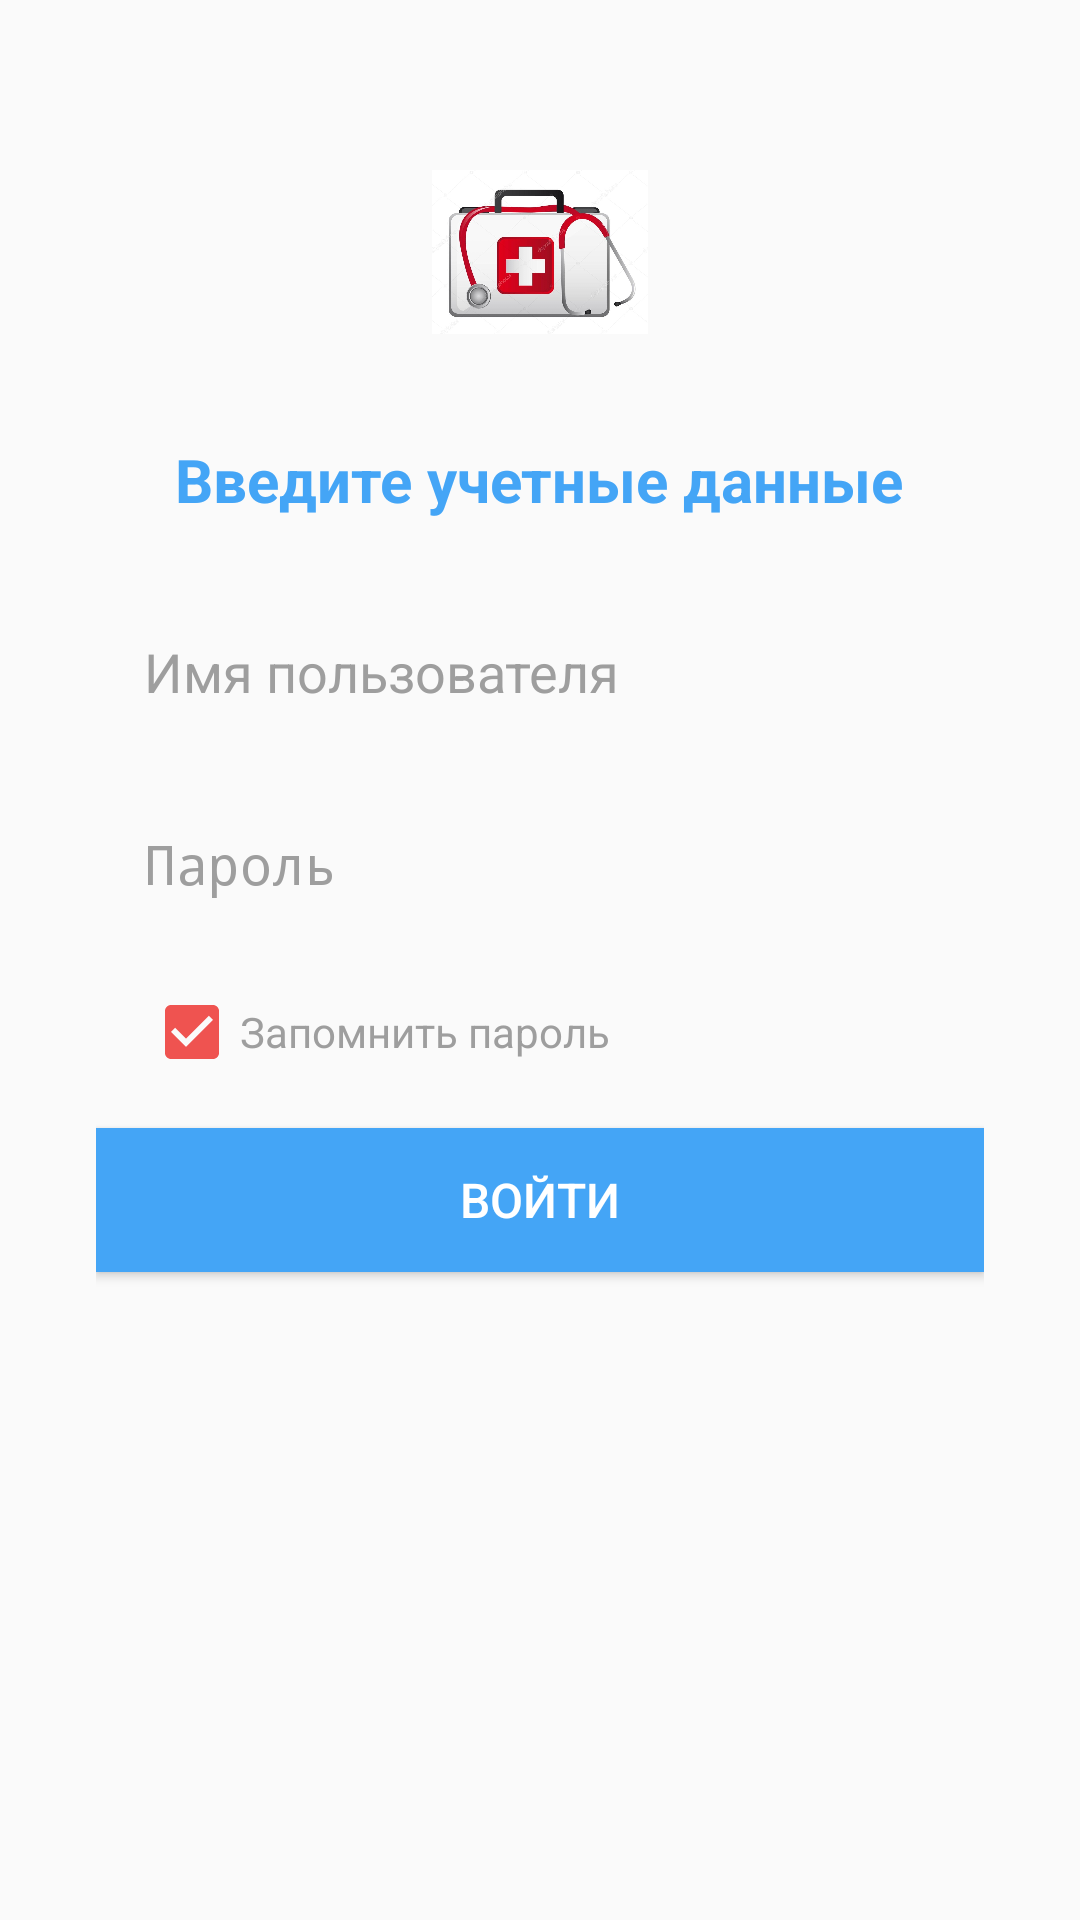

Reconstruct the res/layout file that produces this screen, plus the resources it refers to.
<!-- AndroidManifest.xml: activity theme AppTheme.NoActionBar -->
<!-- res/layout/activity_login.xml -->
<?xml version="1.0" encoding="utf-8"?>
<android.support.design.widget.CoordinatorLayout
    xmlns:android="http://schemas.android.com/apk/res/android"
    android:id="@+id/login_coordinator"
    android:layout_width="match_parent"
    android:layout_height="match_parent"
    android:padding="@dimen/activity_horizontal_margin">

    <LinearLayout
        android:layout_width="match_parent"
        android:layout_height="wrap_content"
        android:layout_gravity="center"
        android:layout_margin="@dimen/activity_horizontal_margin"
        android:background="@android:color/transparent"
        android:orientation="vertical">

        <ImageView
            android:id="@+id/login_logo"
            android:layout_width="72dp"
            android:layout_height="72dp"
            android:layout_gravity="center_horizontal"
            android:layout_marginTop="@dimen/activity_vertical_margin"
            android:contentDescription="@string/company_logo"
            android:src="@drawable/ic_logo"/>

        <TextView
            android:id="@+id/login_tv_name"
            android:layout_width="wrap_content"
            android:layout_height="48dp"
            android:layout_gravity="center_horizontal|top"
            android:layout_marginTop="@dimen/activity_vertical_margin"
            android:gravity="center"
            android:text="@string/login_header"
            android:textColor="@color/color_primary"
            android:textSize="@dimen/text_size_20sp"
            android:textStyle="bold"/>

        <EditText
            android:id="@+id/et_login_username"
            android:layout_width="match_parent"
            android:layout_height="48dp"
            android:layout_marginTop="@dimen/activity_horizontal_margin"
            android:background="@drawable/rect_border_primary_2dp"
            android:cursorVisible="true"
            android:gravity="start|center_vertical"
            android:hint="@string/username"
            android:inputType="textEmailAddress"
            android:maxLength="30"
            android:paddingEnd="@dimen/activity_horizontal_margin"
            android:paddingLeft="@dimen/activity_horizontal_margin"
            android:paddingRight="@dimen/activity_horizontal_margin"
            android:paddingStart="@dimen/activity_horizontal_margin"
            android:textColor="@color/black_effective"
            android:textColorHint="@color/semi_gray"
            android:textSize="18sp"/>

        <EditText
            android:id="@+id/et_login_password"
            android:layout_width="match_parent"
            android:layout_height="48dp"
            android:layout_marginTop="@dimen/activity_horizontal_margin"
            android:background="@drawable/rect_border_primary_2dp"
            android:cursorVisible="true"
            android:gravity="start|center_vertical"
            android:hint="@string/password"
            android:inputType="textPassword"
            android:maxLength="30"
            android:paddingEnd="@dimen/activity_horizontal_margin"
            android:paddingLeft="@dimen/activity_horizontal_margin"
            android:paddingRight="@dimen/activity_horizontal_margin"
            android:paddingStart="@dimen/activity_horizontal_margin"
            android:textColor="@color/black_effective"
            android:textColorHint="@color/semi_gray"
            android:textSize="18sp"/>

        <CheckBox
            android:id="@+id/chb_login_save"
            android:layout_width="wrap_content"
            android:layout_height="wrap_content"
            android:layout_marginEnd="@dimen/activity_horizontal_margin"
            android:layout_marginLeft="@dimen/activity_horizontal_margin"
            android:layout_marginRight="@dimen/activity_horizontal_margin"
            android:layout_marginStart="@dimen/activity_horizontal_margin"
            android:layout_marginTop="@dimen/activity_horizontal_margin"
            android:checked="true"
            android:text="@string/save_password"
            android:textColor="@color/semi_gray"/>

        <Button
            android:id="@+id/btn_login_enter"
            android:layout_width="match_parent"
            android:layout_height="48dp"
            android:layout_marginTop="@dimen/activity_horizontal_margin"
            android:background="@color/color_primary"
            android:gravity="center"
            android:text="@string/action_login"
            android:textColor="@color/white"
            android:textSize="@dimen/text_size_16sp"/>

        <View
            android:layout_width="wrap_content"
            android:layout_height="0dp"
            android:layout_weight="1"/>
    </LinearLayout>

</android.support.design.widget.CoordinatorLayout>
<!-- resources referenced by this layout -->
<resources>
  <color name="black_effective">#212121</color>
  <color name="color_primary">#44A5F6</color>
  <color name="semi_gray">#9e9e9e</color>
  <color name="white">#FFFFFF</color>
  <dimen name="activity_horizontal_margin">16dp</dimen>
  <dimen name="activity_vertical_margin">16dp</dimen>
  <dimen name="text_size_16sp">16sp</dimen>
  <dimen name="text_size_20sp">20sp</dimen>
  <!-- drawable ic_logo: jpg bitmap (drawable, 51644 bytes) -->
  <string name="action_login">Войти</string>
  <string name="company_logo">Логотип компании</string>
  <string name="login_header">Введите учетные данные</string>
  <string name="password">Пароль</string>
  <string name="save_password">Запомнить пароль</string>
  <string name="username">Имя пользователя</string>
  <style name="AppTheme.NoActionBar">
          <item name="windowActionBar">false</item>
          <item name="windowNoTitle">true</item>
      </style>
</resources>
